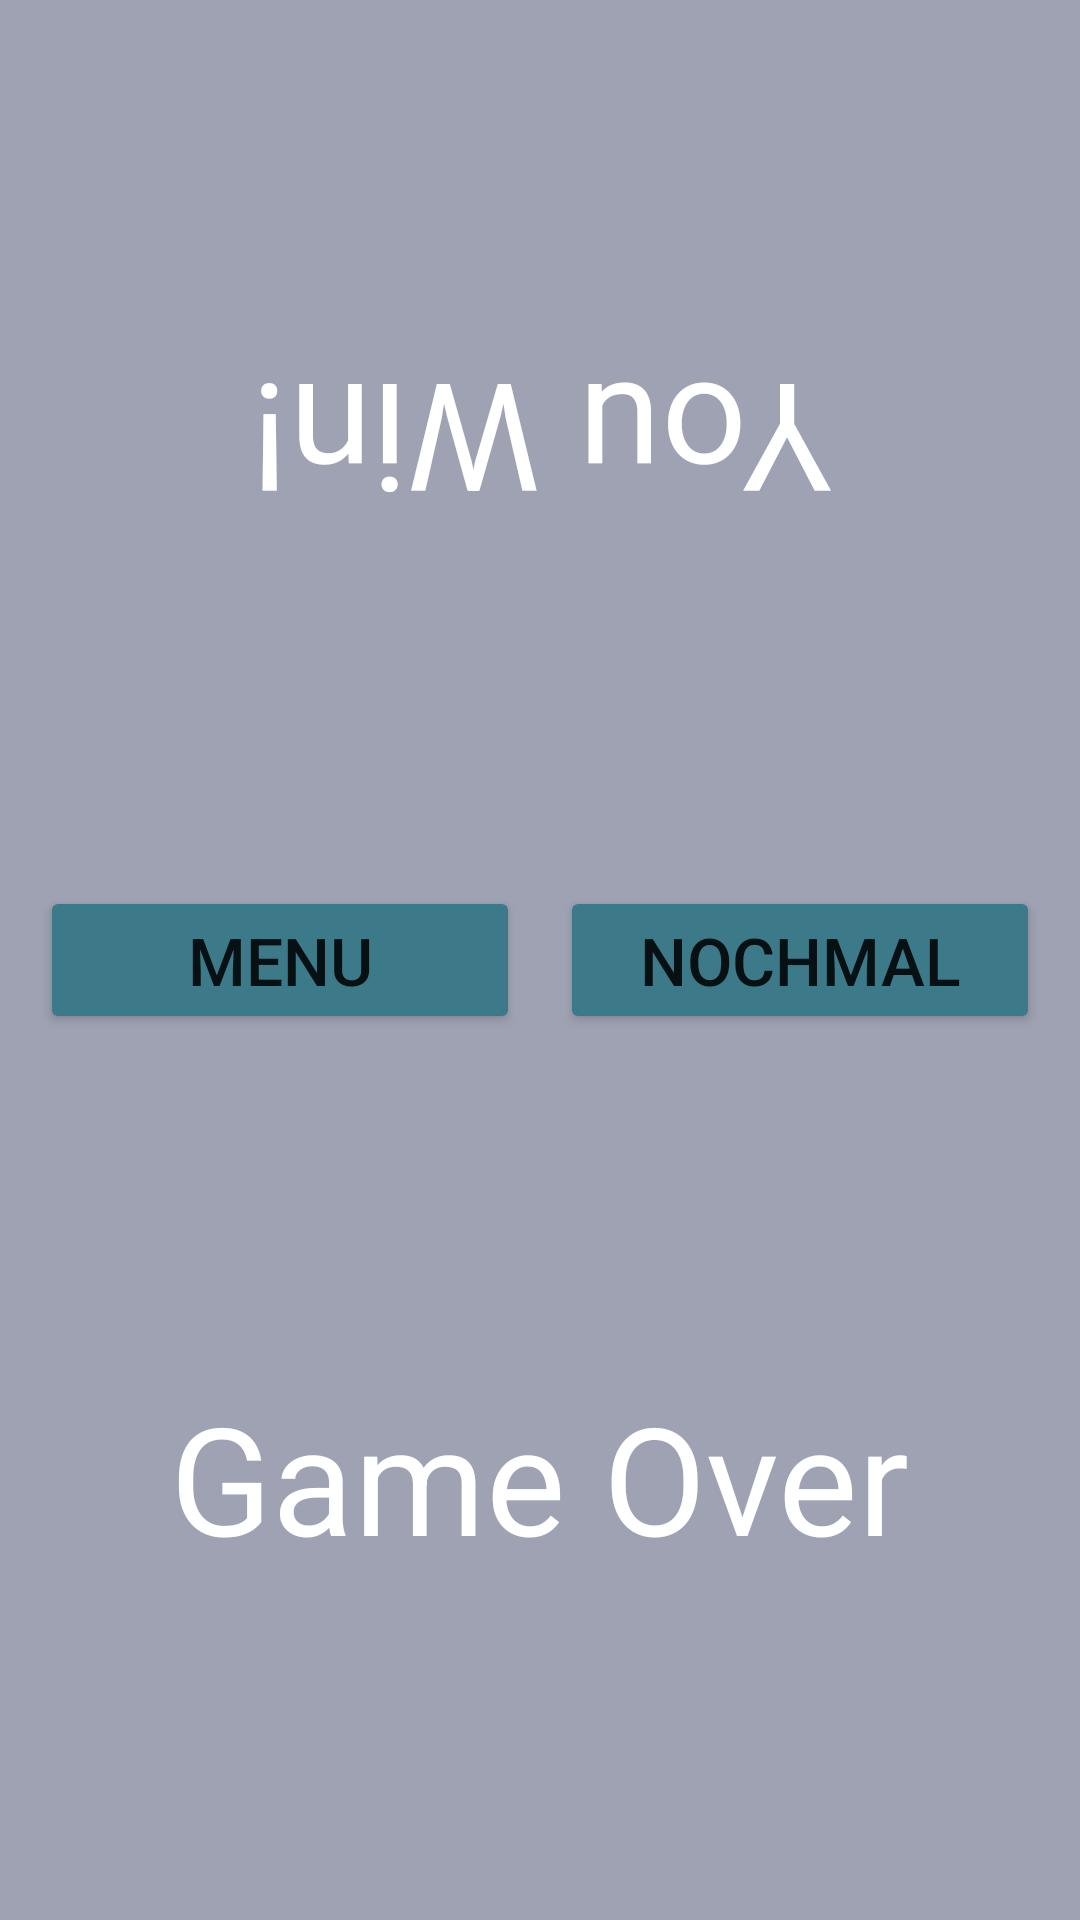

Layout XML and referenced resources for this Android screen:
<!-- AndroidManifest.xml: application theme Theme.Schachspiel -->
<!-- res/layout/gameoverwhite.xml -->
<?xml version="1.0" encoding="utf-8"?>
<androidx.constraintlayout.widget.ConstraintLayout xmlns:android="http://schemas.android.com/apk/res/android"
    xmlns:app="http://schemas.android.com/apk/res-auto"
    xmlns:tools="http://schemas.android.com/tools"
    android:layout_width="match_parent"
    android:layout_height="match_parent"
    android:background="#9FA2B2"
    android:backgroundTint="#9FA2B2">

    <TextView
        android:id="@+id/blackGameOverTextView"
        android:layout_width="wrap_content"
        android:layout_height="wrap_content"
        android:rotation="180"
        android:text="You Win!"
        android:textColor="#FFFFFF"
        android:textSize="50sp"
        app:layout_constraintBottom_toTopOf="@+id/whiteGameOverReplayButton"
        app:layout_constraintEnd_toEndOf="parent"
        app:layout_constraintStart_toStartOf="parent"
        app:layout_constraintTop_toTopOf="parent" />

    <Button
        android:id="@+id/whiteGameOverMenuButton"
        android:layout_width="160dp"
        android:layout_height="wrap_content"
        android:backgroundTint="#3C7A89"
        android:text="Menu"
        android:textSize="22sp"
        app:layout_constraintBottom_toBottomOf="@+id/whiteGameOverReplayButton"
        app:layout_constraintEnd_toStartOf="@+id/whiteGameOverReplayButton"
        app:layout_constraintHorizontal_bias="0.5"
        app:layout_constraintStart_toStartOf="parent"
        app:layout_constraintTop_toTopOf="@+id/whiteGameOverReplayButton" />

    <Button
        android:id="@+id/whiteGameOverReplayButton"
        android:layout_width="160dp"
        android:layout_height="wrap_content"
        android:backgroundTint="#3C7A89"
        android:text="Nochmal"
        android:textSize="22sp"
        app:layout_constraintBottom_toBottomOf="parent"
        app:layout_constraintEnd_toEndOf="parent"
        app:layout_constraintHorizontal_bias="0.5"
        app:layout_constraintStart_toEndOf="@+id/whiteGameOverMenuButton"
        app:layout_constraintTop_toTopOf="parent" />

    <TextView
        android:id="@+id/whiteGameOverTextView"
        android:layout_width="wrap_content"
        android:layout_height="wrap_content"
        android:text="Game Over"
        android:textColor="#FFFFFF"
        android:textSize="50sp"
        app:layout_constraintBottom_toBottomOf="parent"
        app:layout_constraintEnd_toEndOf="parent"
        app:layout_constraintStart_toStartOf="parent"
        app:layout_constraintTop_toBottomOf="@+id/whiteGameOverReplayButton" />

</androidx.constraintlayout.widget.ConstraintLayout>
<!-- resources referenced by this layout -->
<resources>
  <style name="Theme.Schachspiel" parent="Theme.MaterialComponents.DayNight.DarkActionBar">
          
          <item name="colorPrimary">@color/purple_500</item>
          <item name="colorPrimaryVariant">@color/purple_700</item>
          <item name="colorOnPrimary">@color/white</item>
          
          <item name="colorSecondary">@color/teal_200</item>
          <item name="colorSecondaryVariant">@color/teal_700</item>
          <item name="colorOnSecondary">@color/black</item>
          
          <item name="android:statusBarColor" tools:targetApi="l">?attr/colorPrimaryVariant</item>
          
      </style>
  <!-- not gathered from this repository: default colours our renderer supplied (Android Studio template values) -->
  <color name="purple_500">#FF6200EE</color>
  <color name="purple_700">#FF3700B3</color>
  <color name="teal_200">#FF03DAC5</color>
  <color name="teal_700">#FF018786</color>
  <color name="black">#FF000000</color>
  <color name="white">#FFFFFFFF</color>
</resources>
